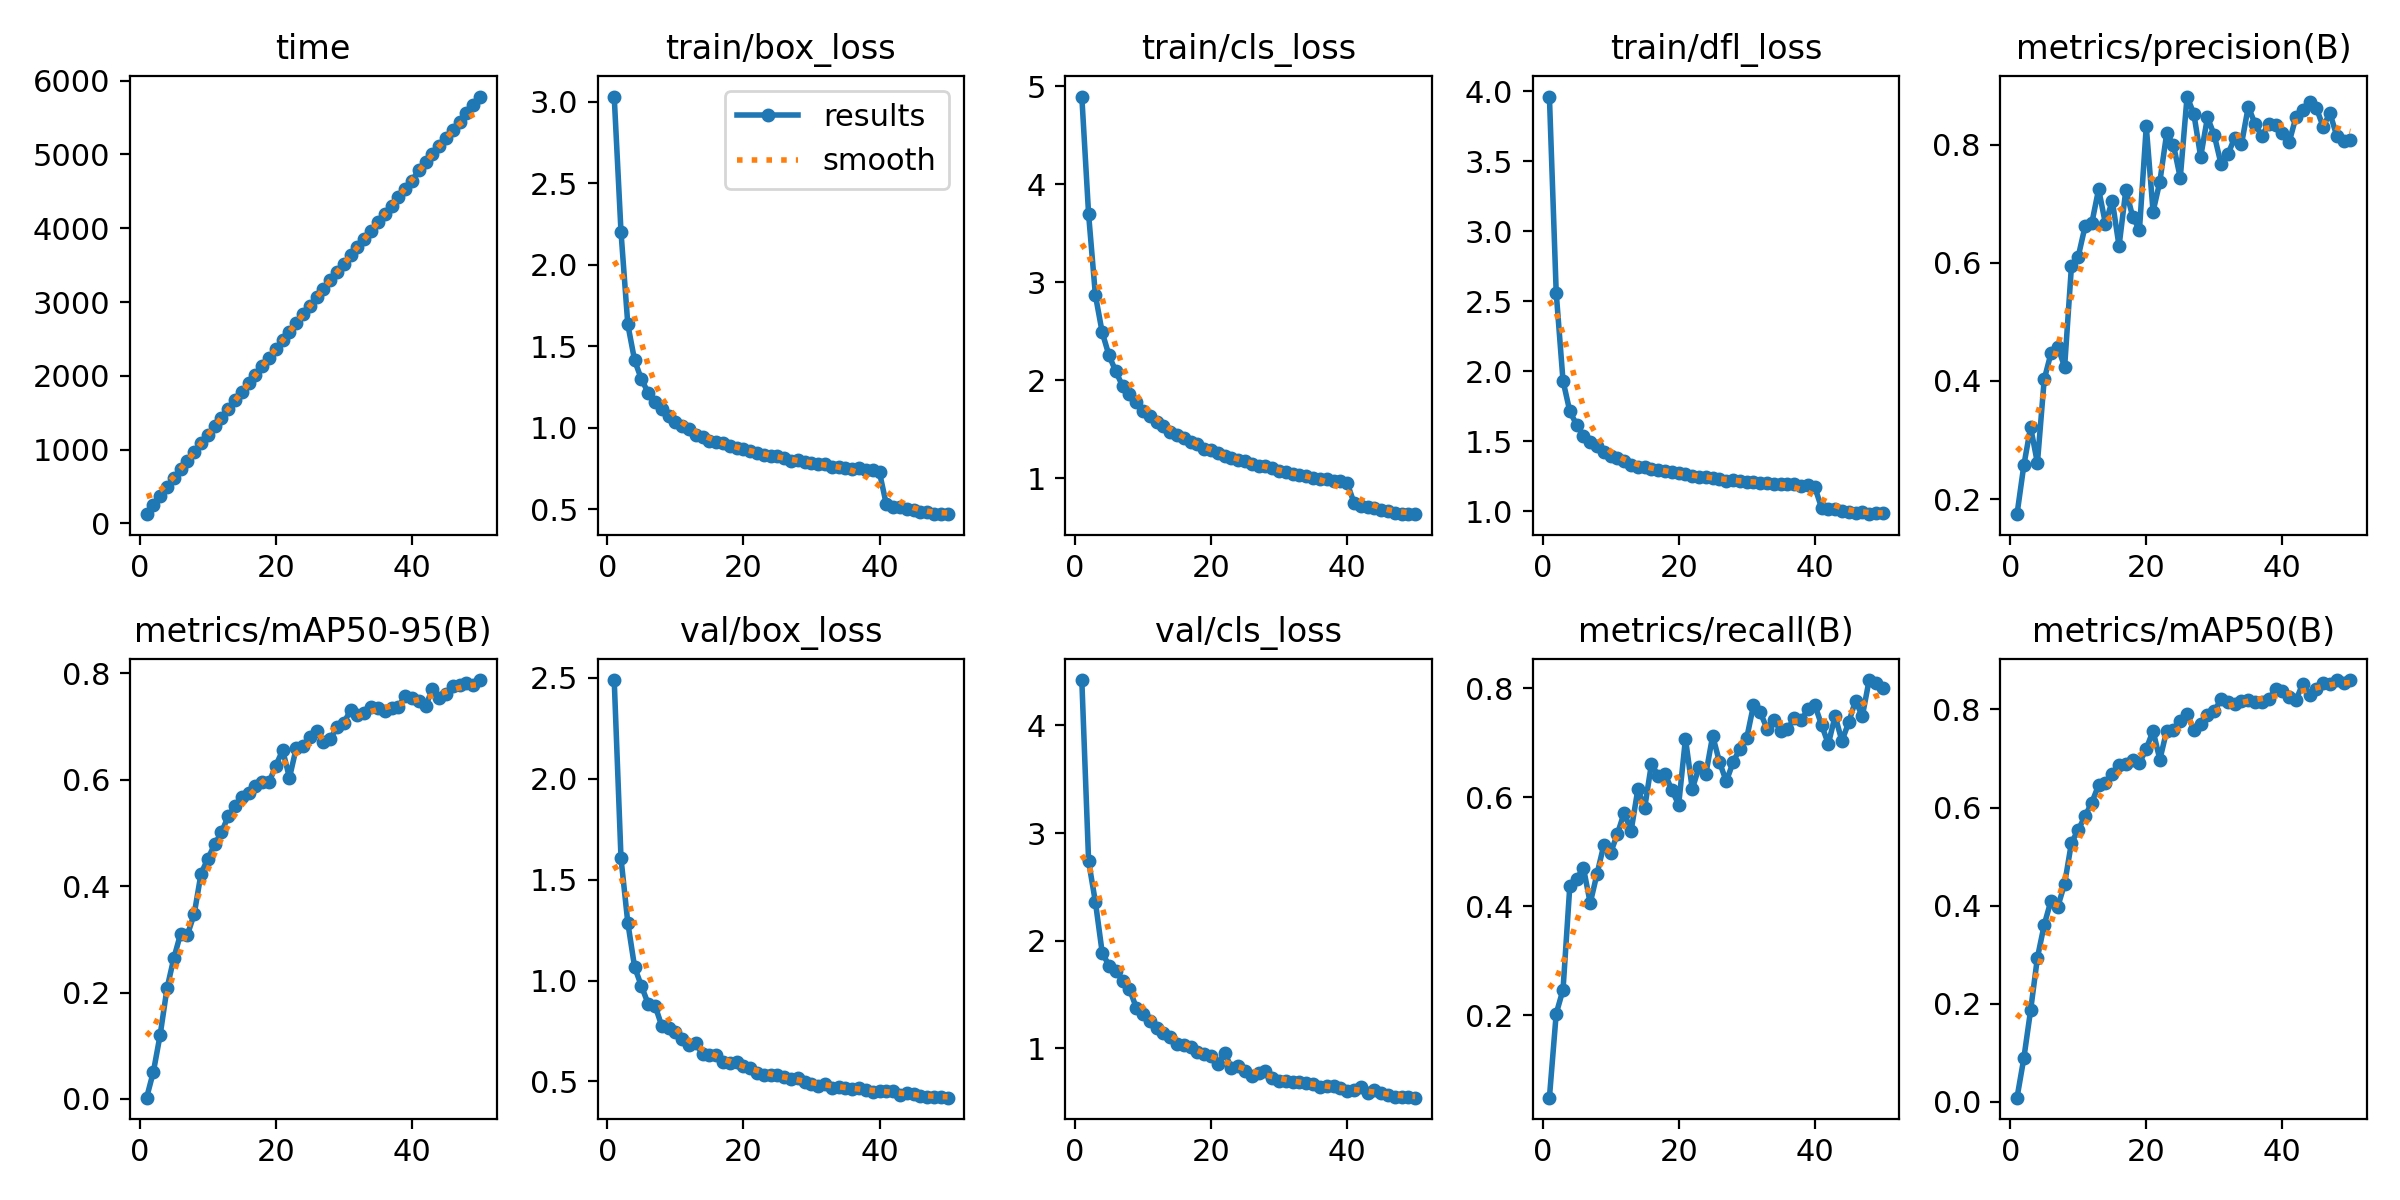

The data file committed next to this chart (first rows):
epoch, time, train/box_loss, train/cls_loss, train/dfl_loss, metrics/precision(B), metrics/recall(B), metrics/mAP50(B), metrics/mAP50-95(B), val/box_loss, val/cls_loss, val/dfl_loss, lr/pg0, lr/pg1, lr/pg2
1, 124.9, 3.032, 4.896, 3.962, 0.1747, 0.04895, 0.00879, 0.00249, 2.49, 4.421, 3.331, 0.0002076, 0.0002076, 0.0002076
2, 254.7, 2.2, 3.692, 2.56, 0.2571, 0.2031, 0.08883, 0.05135, 1.605, 2.737, 2.031, 0.0004077, 0.0004077, 0.0004077
3, 374.1, 1.634, 2.866, 1.931, 0.3218, 0.247, 0.187, 0.1212, 1.287, 2.359, 1.693, 0.0005995, 0.0005995, 0.0005995
4, 492.9, 1.414, 2.487, 1.712, 0.2614, 0.4373, 0.2939, 0.2079, 1.067, 1.887, 1.478, 0.0005879, 0.0005879, 0.0005879
5, 611.1, 1.298, 2.252, 1.617, 0.4028, 0.4503, 0.361, 0.2645, 0.9731, 1.768, 1.396, 0.0005755, 0.0005755, 0.0005755
6, 731.5, 1.215, 2.089, 1.54, 0.4472, 0.4704, 0.4104, 0.3107, 0.8842, 1.717, 1.302, 0.0005631, 0.0005631, 0.0005631
7, 850.1, 1.157, 1.939, 1.492, 0.4575, 0.406, 0.3981, 0.3083, 0.8756, 1.629, 1.314, 0.0005508, 0.0005508, 0.0005508
8, 966.8, 1.117, 1.859, 1.464, 0.4239, 0.4595, 0.4447, 0.3478, 0.7746, 1.551, 1.232, 0.0005384, 0.0005384, 0.0005384
9, 1083, 1.076, 1.779, 1.424, 0.5938, 0.5124, 0.528, 0.4235, 0.7645, 1.379, 1.217, 0.000526, 0.000526, 0.000526
10, 1199, 1.036, 1.685, 1.392, 0.6105, 0.4982, 0.5544, 0.4512, 0.7473, 1.323, 1.204, 0.0005136, 0.0005136, 0.0005136
11, 1314, 1.011, 1.638, 1.377, 0.6614, 0.5329, 0.5823, 0.4784, 0.7097, 1.254, 1.167, 0.0005012, 0.0005012, 0.0005012
12, 1431, 0.9907, 1.574, 1.356, 0.6674, 0.5719, 0.6102, 0.5009, 0.6819, 1.185, 1.139, 0.0004889, 0.0004889, 0.0004889
13, 1548, 0.9542, 1.534, 1.331, 0.7245, 0.5377, 0.6458, 0.5314, 0.689, 1.138, 1.15, 0.0004765, 0.0004765, 0.0004765
14, 1666, 0.9432, 1.468, 1.316, 0.6658, 0.6145, 0.6507, 0.5507, 0.634, 1.103, 1.11, 0.0004641, 0.0004641, 0.0004641
15, 1783, 0.9223, 1.439, 1.315, 0.7052, 0.5803, 0.6689, 0.5676, 0.6292, 1.044, 1.108, 0.0004518, 0.0004518, 0.0004518
16, 1899, 0.9161, 1.405, 1.302, 0.6282, 0.6611, 0.6869, 0.5753, 0.6328, 1.03, 1.088, 0.0004394, 0.0004394, 0.0004394
17, 2015, 0.9057, 1.372, 1.295, 0.7232, 0.6392, 0.6896, 0.5874, 0.5986, 1.016, 1.079, 0.000427, 0.000427, 0.000427
18, 2131, 0.8866, 1.346, 1.283, 0.6781, 0.6423, 0.6976, 0.5966, 0.5925, 0.9635, 1.082, 0.0004146, 0.0004146, 0.0004146
19, 2247, 0.8797, 1.298, 1.28, 0.6555, 0.6134, 0.6907, 0.5953, 0.5944, 0.944, 1.084, 0.0004022, 0.0004022, 0.0004022
20, 2365, 0.8686, 1.283, 1.271, 0.8308, 0.5864, 0.7195, 0.6264, 0.5742, 0.9261, 1.063, 0.0003899, 0.0003899, 0.0003899
21, 2482, 0.8596, 1.258, 1.263, 0.6865, 0.7075, 0.7562, 0.6554, 0.5661, 0.8508, 1.048, 0.0003775, 0.0003775, 0.0003775
22, 2601, 0.8492, 1.224, 1.25, 0.7373, 0.6152, 0.6975, 0.6036, 0.544, 0.9603, 1.034, 0.0003651, 0.0003651, 0.0003651
23, 2717, 0.8354, 1.203, 1.246, 0.8187, 0.6557, 0.7565, 0.6599, 0.5322, 0.8171, 1.033, 0.0003527, 0.0003527, 0.0003527
24, 2833, 0.8259, 1.189, 1.242, 0.799, 0.643, 0.7583, 0.6633, 0.5301, 0.8324, 1.027, 0.0003404, 0.0003404, 0.0003404
25, 2948, 0.8253, 1.179, 1.239, 0.7437, 0.7128, 0.7767, 0.6802, 0.5309, 0.7873, 1.022, 0.000328, 0.000328, 0.000328
26, 3064, 0.8185, 1.147, 1.229, 0.8812, 0.6648, 0.79, 0.6921, 0.5237, 0.7398, 1.029, 0.0003156, 0.0003156, 0.0003156
27, 3181, 0.7979, 1.119, 1.218, 0.8516, 0.6292, 0.758, 0.6713, 0.5131, 0.7735, 1.014, 0.0003033, 0.0003033, 0.0003033
28, 3297, 0.8007, 1.126, 1.224, 0.7793, 0.6642, 0.7701, 0.6763, 0.5156, 0.792, 1.009, 0.0002909, 0.0002909, 0.0002909
29, 3409, 0.7892, 1.1, 1.212, 0.8459, 0.6895, 0.7889, 0.6993, 0.4994, 0.7275, 1.003, 0.0002785, 0.0002785, 0.0002785
30, 3523, 0.7848, 1.076, 1.211, 0.8158, 0.7082, 0.7963, 0.7071, 0.4884, 0.6987, 1, 0.0002661, 0.0002661, 0.0002661
31, 3633, 0.7774, 1.065, 1.21, 0.7666, 0.7688, 0.8208, 0.7309, 0.4799, 0.6941, 0.9945, 0.0002538, 0.0002538, 0.0002538
32, 3743, 0.7774, 1.044, 1.204, 0.7834, 0.7557, 0.8139, 0.721, 0.4885, 0.6911, 0.997, 0.0002414, 0.0002414, 0.0002414
33, 3859, 0.7627, 1.028, 1.197, 0.8115, 0.7257, 0.8105, 0.7261, 0.4697, 0.6883, 0.9855, 0.000229, 0.000229, 0.000229
34, 3970, 0.7596, 1.019, 1.193, 0.8006, 0.7427, 0.8163, 0.736, 0.4741, 0.679, 0.9869, 0.0002166, 0.0002166, 0.0002166
35, 4082, 0.7562, 0.9961, 1.194, 0.8641, 0.7217, 0.819, 0.7348, 0.4695, 0.6669, 0.9829, 0.0002043, 0.0002043, 0.0002043
36, 4192, 0.7472, 0.9885, 1.193, 0.8346, 0.7246, 0.8152, 0.7296, 0.4641, 0.6446, 0.981, 0.0001919, 0.0001919, 0.0001919
37, 4306, 0.7519, 0.9889, 1.195, 0.8142, 0.7454, 0.8144, 0.7343, 0.4674, 0.6485, 0.9884, 0.0001795, 0.0001795, 0.0001795
38, 4419, 0.7412, 0.969, 1.181, 0.8352, 0.7411, 0.8206, 0.7368, 0.4573, 0.6454, 0.9792, 0.0001671, 0.0001671, 0.0001671
39, 4527, 0.7414, 0.9721, 1.189, 0.8332, 0.7612, 0.8409, 0.7569, 0.4496, 0.6304, 0.9725, 0.0001547, 0.0001547, 0.0001547
40, 4637, 0.7268, 0.951, 1.174, 0.8188, 0.7697, 0.8377, 0.7526, 0.453, 0.6071, 0.975, 0.0001424, 0.0001424, 0.0001424
41, 4795, 0.5314, 0.7497, 1.024, 0.8036, 0.733, 0.8261, 0.7469, 0.451, 0.611, 0.9677, 0.00013, 0.00013, 0.00013
42, 4904, 0.5149, 0.7095, 1.016, 0.8464, 0.6978, 0.8185, 0.7376, 0.4526, 0.6433, 0.9652, 0.0001176, 0.0001176, 0.0001176
43, 5012, 0.5131, 0.7062, 1.014, 0.8579, 0.7489, 0.8521, 0.7703, 0.435, 0.5861, 0.9523, 0.0001052, 0.0001052, 0.0001052
44, 5119, 0.503, 0.6933, 0.999, 0.8727, 0.7034, 0.8293, 0.7533, 0.4445, 0.6143, 0.9577, 9.2875e-05, 9.2875e-05, 9.2875e-05
45, 5227, 0.496, 0.6771, 0.995, 0.862, 0.7375, 0.8409, 0.7603, 0.4364, 0.5864, 0.9536, 8.05e-05, 8.05e-05, 8.05e-05
46, 5335, 0.4857, 0.6648, 0.9881, 0.8302, 0.7772, 0.853, 0.7756, 0.429, 0.5626, 0.9485, 6.8125e-05, 6.8125e-05, 6.8125e-05
47, 5442, 0.4848, 0.6477, 0.993, 0.8532, 0.7487, 0.8523, 0.7774, 0.4214, 0.5518, 0.944, 5.575e-05, 5.575e-05, 5.575e-05
48, 5561, 0.4723, 0.6355, 0.9778, 0.8147, 0.815, 0.8597, 0.7823, 0.4245, 0.5432, 0.9469, 4.3375e-05, 4.3375e-05, 4.3375e-05
49, 5676, 0.4712, 0.6367, 0.9842, 0.8061, 0.8098, 0.8541, 0.7771, 0.4222, 0.5474, 0.9446, 3.1e-05, 3.1e-05, 3.1e-05
50, 5785, 0.4745, 0.631, 0.9845, 0.8074, 0.8003, 0.8597, 0.7872, 0.4197, 0.5411, 0.9415, 1.8625e-05, 1.8625e-05, 1.8625e-05
